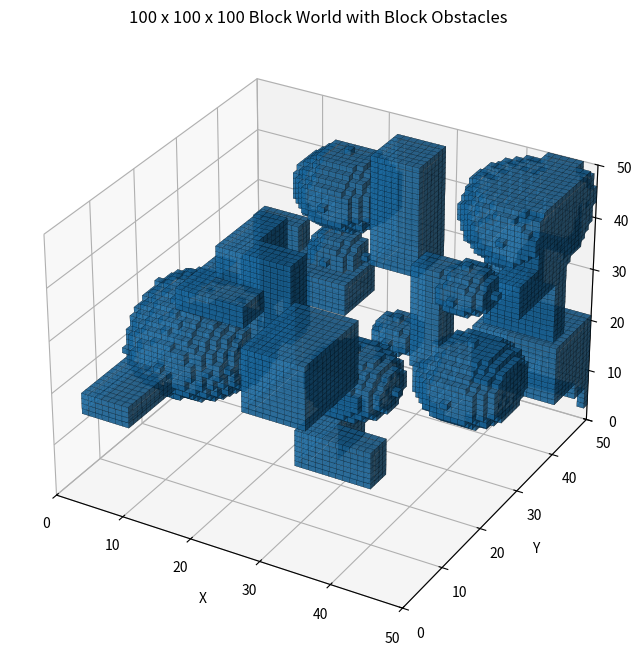

Write the Python code that produced this figure.
import random
import numpy as np
import matplotlib.pyplot as plt


WORLD_SIZE = 50
NUM_OBSTACLES = 25
MAX_RENDER_BLOCKS = 8000


class BlockWorld:
    def __init__(self, size=100):
        self.size = size

        # False = empty block
        # True  = occupied block / obstacle
        self.grid = np.zeros((size, size, size), dtype=bool)

    def is_inside_world(self, x, y, z):
        return (
            0 <= x < self.size
            and 0 <= y < self.size
            and 0 <= z < self.size
        )

    def add_block(self, x, y, z):
        if self.is_inside_world(x, y, z):
            self.grid[x, y, z] = True

    def add_box(self, x, y, z, width, depth, height):
        """
        Rectangular cuboid obstacle.
        """
        for i in range(x, x + width):
            for j in range(y, y + depth):
                for k in range(z, z + height):
                    self.add_block(i, j, k)

    def add_sphere_like_blob(self, cx, cy, cz, radius):
        """
        Blocky sphere-like obstacle.
        Still made from discrete blocks.
        """
        r2 = radius * radius

        for x in range(cx - radius, cx + radius + 1):
            for y in range(cy - radius, cy + radius + 1):
                for z in range(cz - radius, cz + radius + 1):
                    dx = x - cx
                    dy = y - cy
                    dz = z - cz

                    if dx * dx + dy * dy + dz * dz <= r2:
                        self.add_block(x, y, z)

    def add_l_shape(self, x, y, z, length, thickness, height):
        """
        Blocky L-shaped obstacle.
        """
        self.add_box(x, y, z, length, thickness, height)
        self.add_box(x, y, z, thickness, length, height)

    def add_tower(self, x, y, z, width, height):
        """
        Vertical block tower.
        """
        self.add_box(x, y, z, width, width, height)

    def generate_random_obstacles(self, count=25, seed=42):
        random.seed(seed)

        for _ in range(count):
            obstacle_type = random.choice([
                "box",
                "sphere_blob",
                "l_shape",
                "tower",
            ])

            x = random.randint(0, self.size - 1)
            y = random.randint(0, self.size - 1)
            z = random.randint(0, self.size - 1)

            if obstacle_type == "box":
                width = random.randint(4, 16)
                depth = random.randint(4, 16)
                height = random.randint(4, 20)
                self.add_box(x, y, z, width, depth, height)

            elif obstacle_type == "sphere_blob":
                radius = random.randint(3, 10)
                self.add_sphere_like_blob(x, y, z, radius)

            elif obstacle_type == "l_shape":
                length = random.randint(8, 22)
                thickness = random.randint(2, 5)
                height = random.randint(4, 18)
                self.add_l_shape(x, y, z, length, thickness, height)

            elif obstacle_type == "tower":
                width = random.randint(3, 8)
                height = random.randint(15, 45)
                self.add_tower(x, y, z, width, height)

    def get_occupied_coordinates(self):
        return np.argwhere(self.grid)

    def print_summary(self):
        occupied = np.count_nonzero(self.grid)
        total = self.size ** 3
        ratio = occupied / total * 100

        print("Block World Summary")
        print("-------------------")
        print(f"World size: {self.size} x {self.size} x {self.size}")
        print(f"Total blocks: {total}")
        print(f"Occupied blocks: {occupied}")
        print(f"Occupied ratio: {ratio:.2f}%")


def render_world(world):
    fig = plt.figure(figsize=(10, 8))
    ax = fig.add_subplot(111, projection="3d")

    ax.voxels(
        world.grid,
        edgecolor="k",
        linewidth=0.1,
        alpha=0.7,
    )

    ax.set_xlim(0, world.size)
    ax.set_ylim(0, world.size)
    ax.set_zlim(0, world.size)

    ax.set_xlabel("X")
    ax.set_ylabel("Y")
    ax.set_zlabel("Z")

    ax.set_title("100 x 100 x 100 Block World with Block Obstacles")

    plt.show()


def main():
    world = BlockWorld(size=WORLD_SIZE)
    world.generate_random_obstacles(
        count=NUM_OBSTACLES,
        seed=42,
    )

    world.print_summary()
    render_world(world)


if __name__ == "__main__":
    main()
